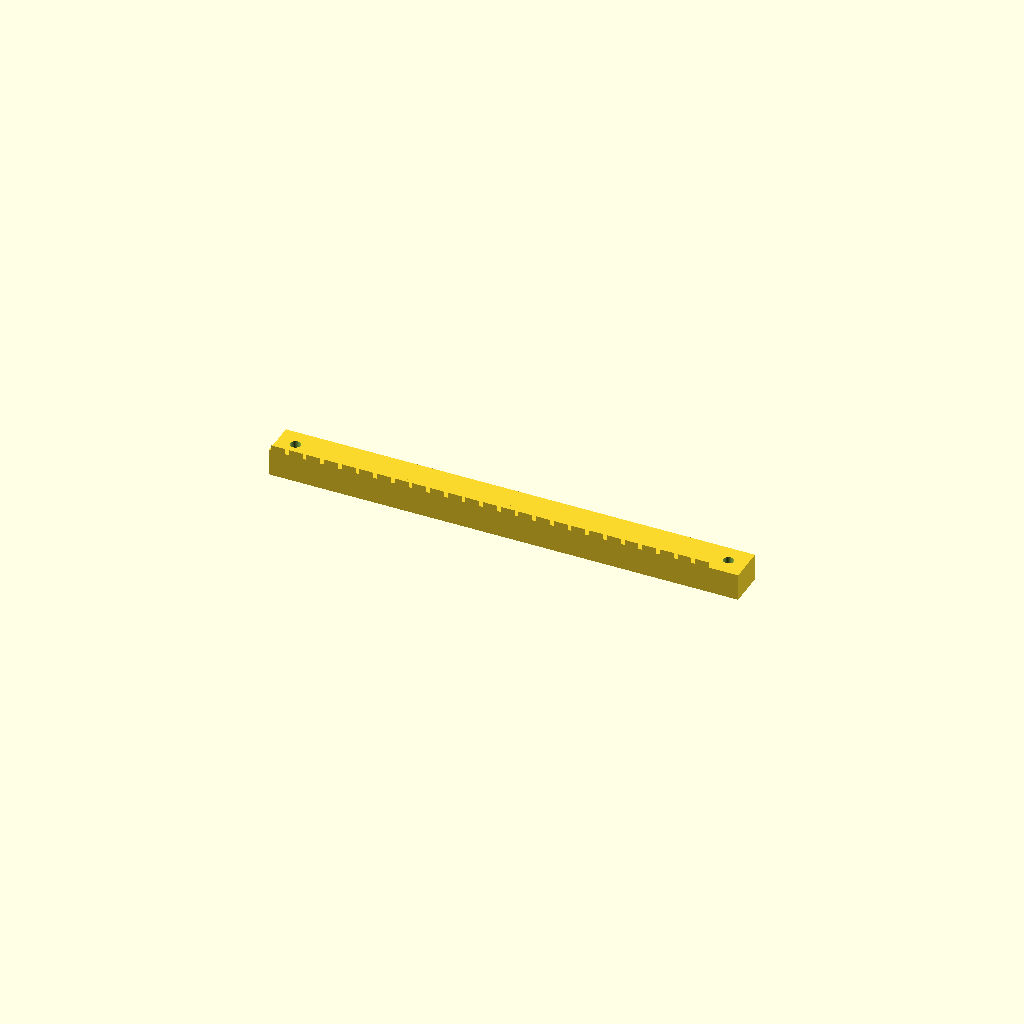
Cell 1 — every parameter at its default value.
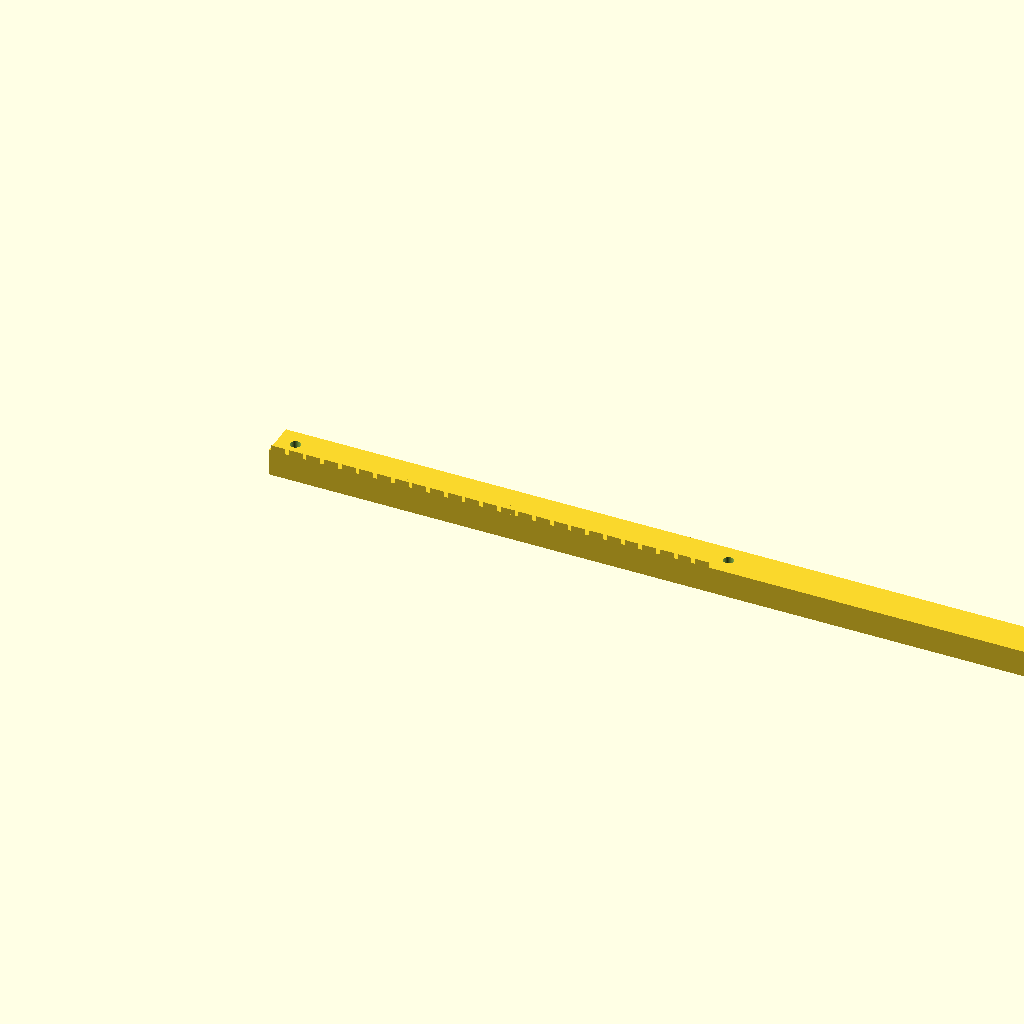
Cell 2 — length set to 416.7, the other parameters unchanged.
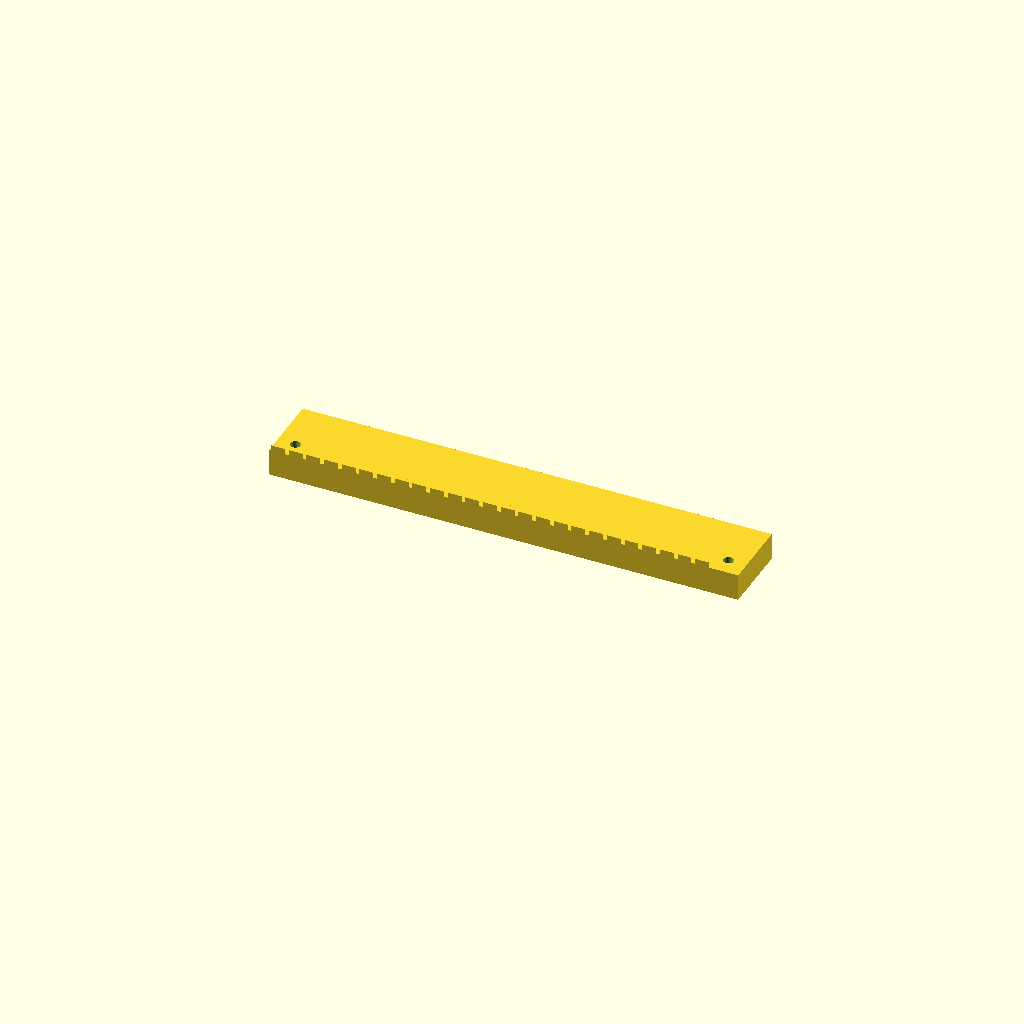
Cell 3: width = 32 (everything else at default).
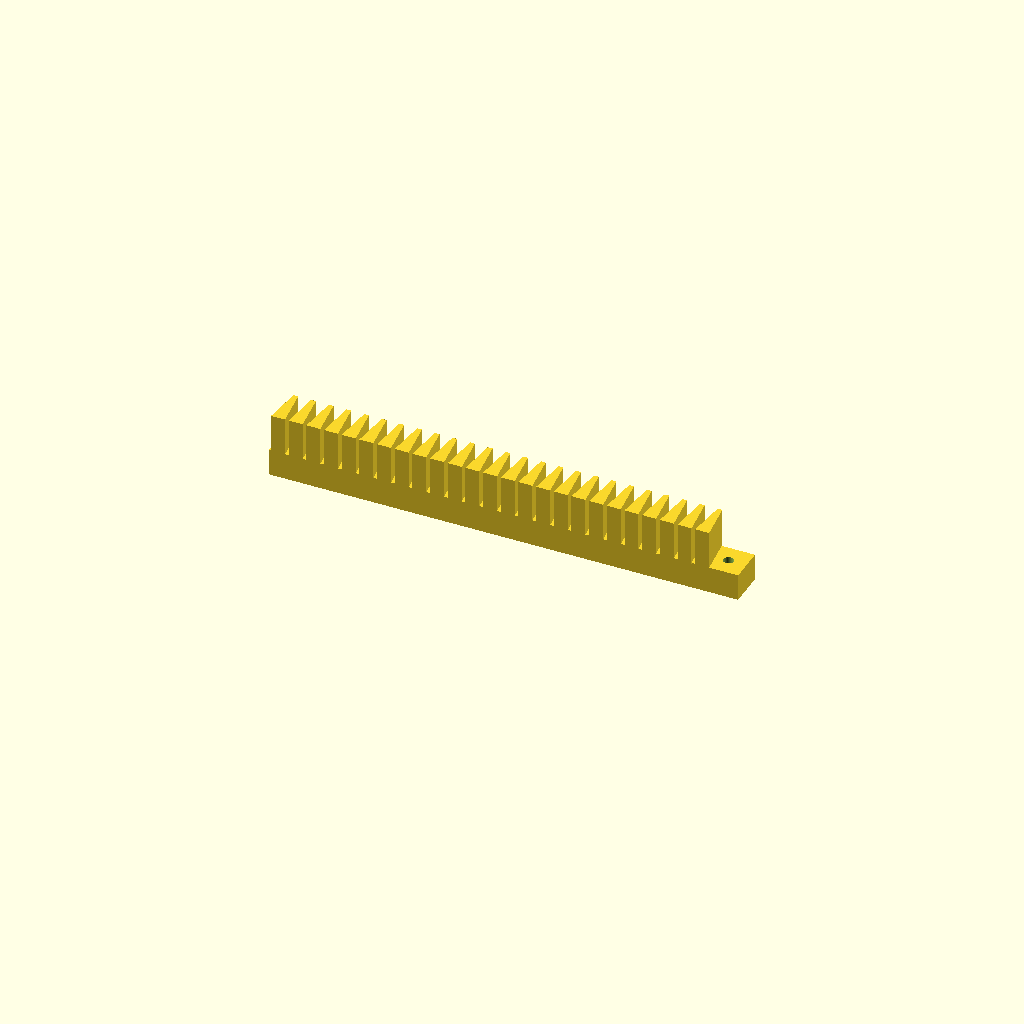
Cell 4 — height set to 29, the other parameters unchanged.
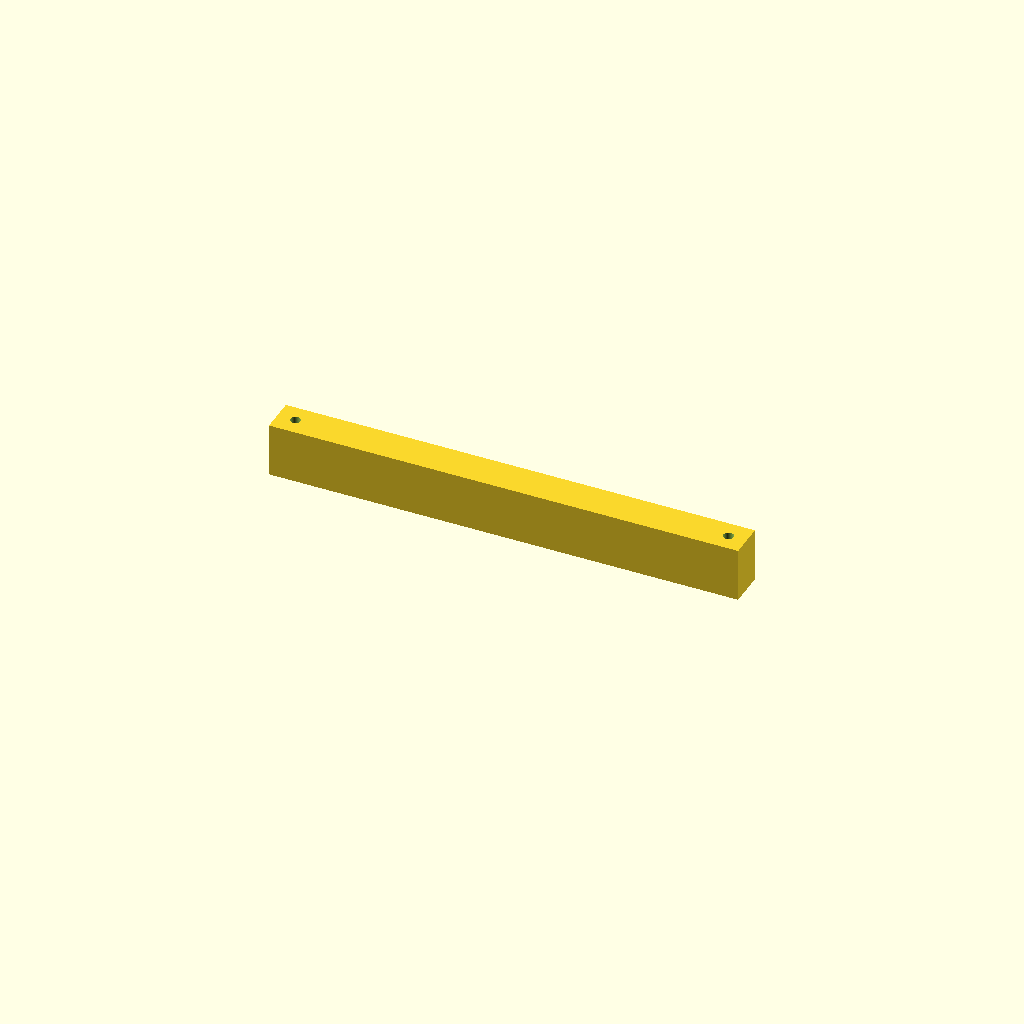
Cell 5 — back_t set to 24, the other parameters unchanged.
All cells are drawn from one camera (rotation 55°, 0°, 25°, orthographic, colour scheme Cornfield), so only the parameter changes between them.
OpenSCAD source file optional_data/data/gen2/racks/part_0032.scad:
$fn = 32;

// ----------------------------------------------------------------------
// Gear rack: m=2.5 z=25, 208.35 x 16 x 14.5 mm
// ----------------------------------------------------------------------

// --- parameters (mm) ---
length = 208.35;          // rack length, X
width = 16;               // rack width, Y
height = 14.5;            // overall height, Z
module_m = 2.5;           // module
back_t = 12;              // tooth root line height
pitch = 7.85;             // circular pitch
tip_w = 2.11;             // tooth thickness at the tip
root_w = 6.2;             // tooth thickness at the root line
hole_d = 4.5;             // mounting hole
sink = 0.6;               // tooth root overlap into the body

tooth_span = 196.35;

module tooth(x0) {
  /* 20 deg flank profile, sunk into the body for a positive overlap */
  translate([x0, 0, back_t - sink])
    linear_extrude(height = height - back_t + sink)
      polygon(points = [[-root_w / 2, 0], [root_w / 2, 0],
                        [tip_w / 2, height - back_t],
                        [-tip_w / 2, height - back_t]]);
}

difference() {
  union() {
    cube([length, width, back_t]);
    for (i = [0 : 25 - 1])
      tooth((i + 0.5) * pitch + (tooth_span - 25 * pitch) / 2);
  }
  translate([8, 8, -1]) cylinder(h = back_t + 2, d = hole_d);
  translate([200.35, 8, -1]) cylinder(h = back_t + 2, d = hole_d);
}
Parameter table extracted from the source (name, type, default, range or options):
length: number, default 208.35
width: number, default 16
height: number, default 14.5
module_m: number, default 2.5
back_t: number, default 12
pitch: number, default 7.85
tip_w: number, default 2.11
root_w: number, default 6.2
hole_d: number, default 4.5
sink: number, default 0.6
tooth_span: number, default 196.35
